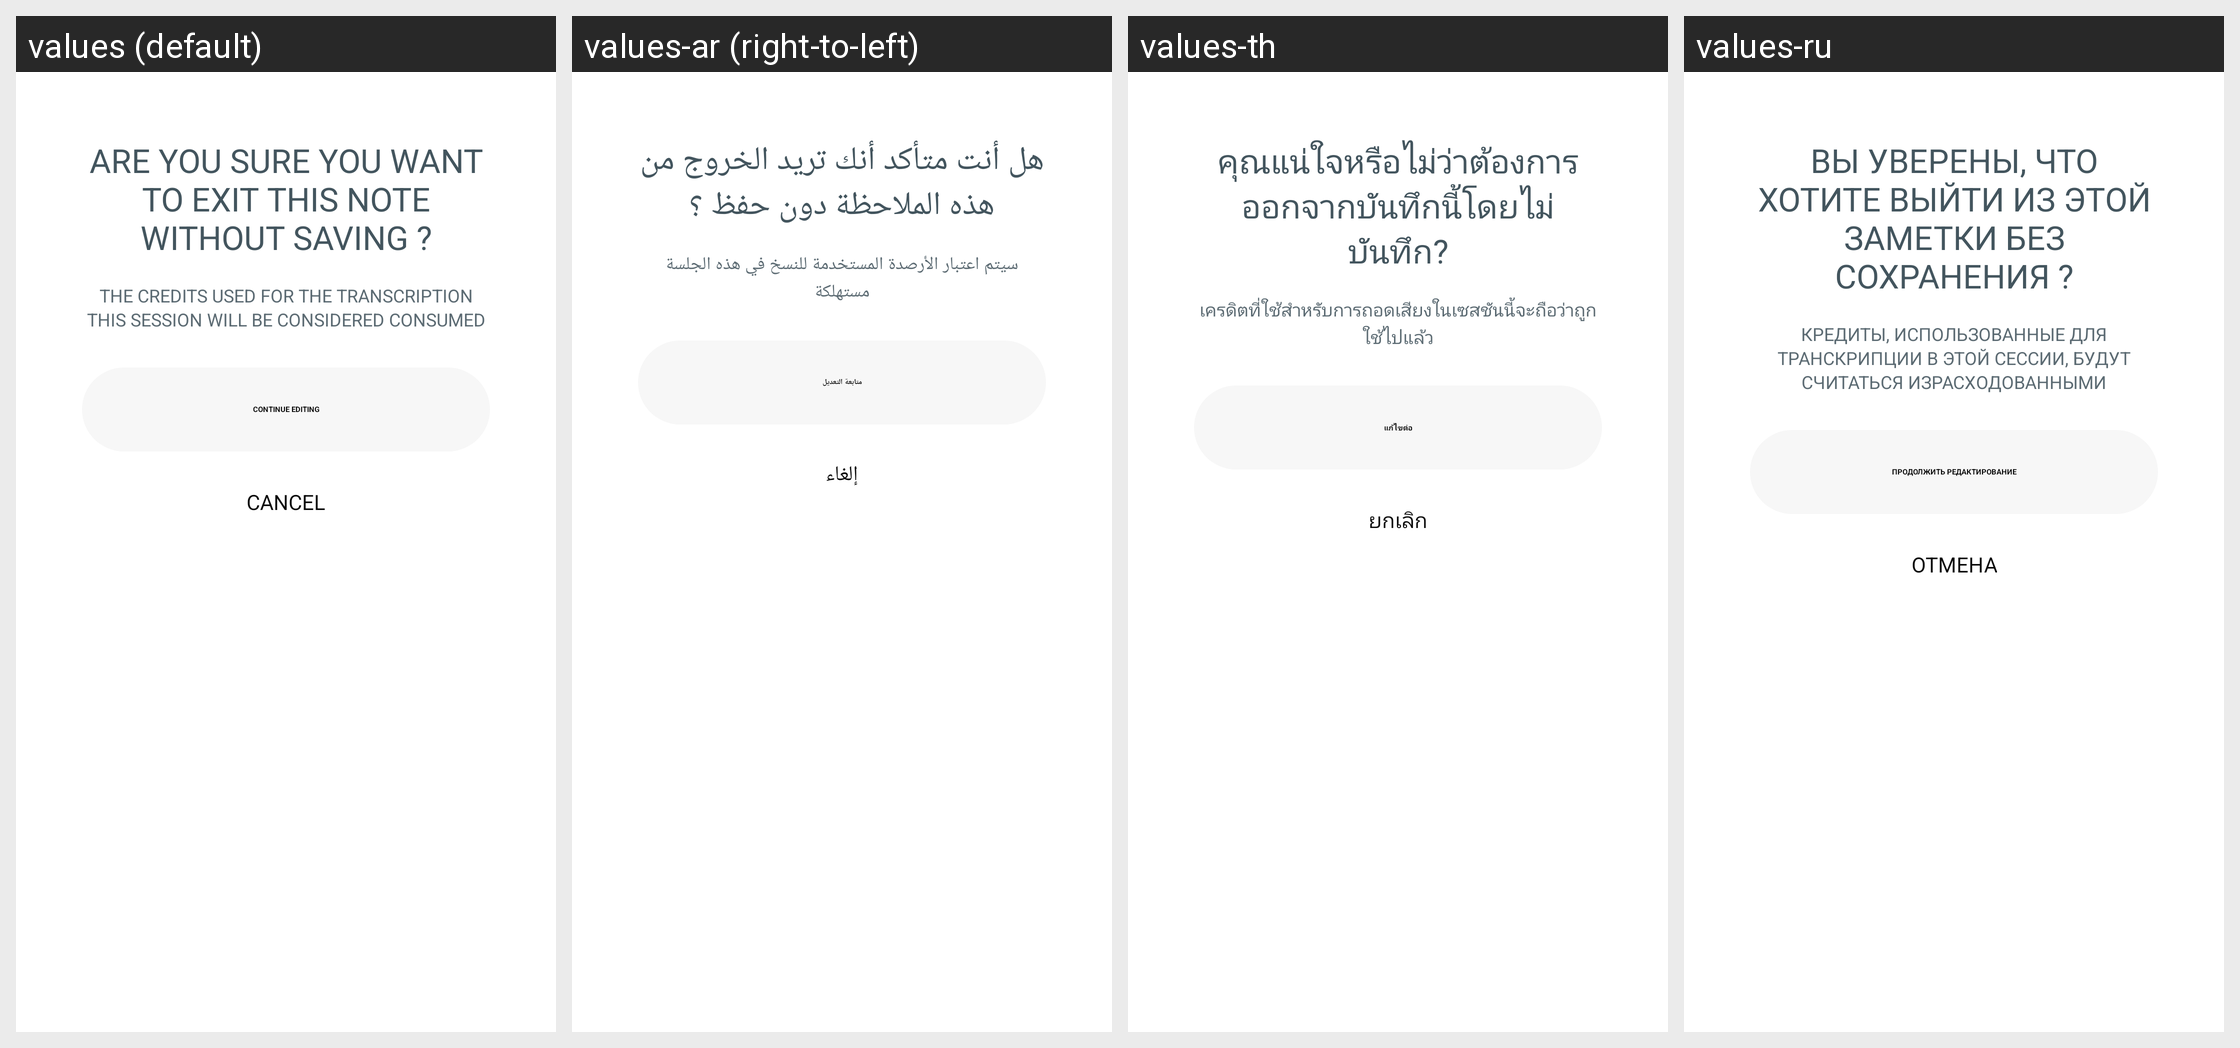

For this localized Android screen grid, give each drawn string resource with its value in every locale shown.
Android screen res/layout/bottom_sheet_exit_transcription_confirm.xml rendered under 4 locales, left to right: values (default), values-ar (right-to-left), values-th, values-ru. Device: Nexus 5 (rendered at 1080×1920; each locale shown at half size, 540×960, under a caption strip naming it); theme Theme.NoiseAudio.
Other locales in the repository, not shown: values-af, values-am, values-as, values-be, values-bn, values-bs, values-ca, values-da, values-de, values-el, values-en-rGB, values-en-rXC, values-es, values-et, values-fi, values-fr, values-fr-rCA, values-gl, values-he, values-hi, values-hr, values-hu, values-it, values-iw, values-ja, values-ka, values-kk, values-km, values-kn, values-ko, values-kr, values-ky, values-mk, values-nb, values-ne, values-nl, values-or, values-pa, values-pt, values-pt-rBR, values-ro, values-sq, values-sr, values-sv, values-ta, values-tl, values-tr, values-uk, values-vi, values-zh, values-zh-rCN, values-zh-rHK, values-zh-rTW.
Strings drawn on this screen, with the default value and each locale's value (text and hints the layout hard-codes, and strings that could not be matched under every locale, appear in the picture but are not listed):

text_exit_note_title
  values: Are you sure you want to exit this note without saving ?
  values-ar: هل أنت متأكد أنك تريد الخروج من هذه الملاحظة دون حفظ ؟
  values-th: คุณแน่ใจหรือไม่ว่าต้องการออกจากบันทึกนี้โดยไม่บันทึก?
  values-ru: Вы уверены, что хотите выйти из этой заметки без сохранения ?

text_credits_consumed_body
  values: The credits used for the transcription this session will be considered consumed
  values-ar: سيتم اعتبار الأرصدة المستخدمة للنسخ في هذه الجلسة مستهلكة
  values-th: เครดิตที่ใช้สำหรับการถอดเสียงในเซสชันนี้จะถือว่าถูกใช้ไปแล้ว
  values-ru: Кредиты, использованные для транскрипции в этой сессии, будут считаться израсходованными

text_continue_editing_caps
  values: CONTINUE EDITING
  values-ar: متابعة التعديل
  values-th: แก้ไขต่อ
  values-ru: ПРОДОЛЖИТЬ РЕДАКТИРОВАНИЕ

text_cancel
  values: Cancel
  values-ar: إلغاء
  values-th: ยกเลิก
  values-ru: отмена
